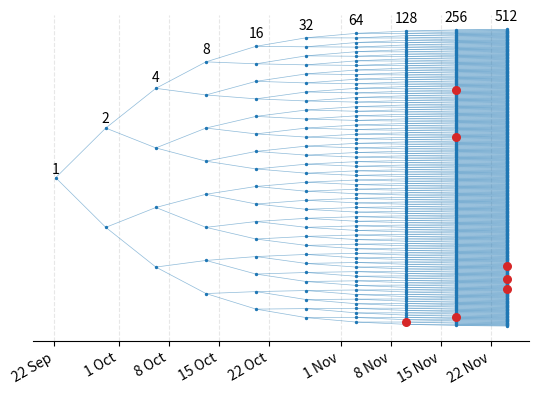

The script that saved this image:
import numpy as np
import matplotlib.pyplot as plt
import datetime
import matplotlib.dates as mdates
from random import random as rand

now = datetime.datetime.now()

w = 1e0

xdata_old = [now]
ydata_old = [0.5]
doubling_time = 7
plet = 2.36e-2 * doubling_time / 30.
ptin = 1e-1 * doubling_time / 30.
print(1e0 / plet, plet)

fig = plt.figure()

nlet = 0
ntot = 0

for i in range(10):
    dy = w / (2**i + 1)
    ydata = np.array([dy * (j + 1) for j in range(2**i)])
    xdata = np.array([now + datetime.timedelta(days=i * doubling_time) for _ in ydata])
    ldata = np.array([rand() < plet for _ in xdata])
    tdata = np.array([rand() < ptin for _ in xdata])

    plt.scatter(xdata, ydata, color="tab:blue", s=2)
    plt.scatter(xdata[ldata], ydata[ldata], color="tab:red", s=30, zorder=999)
    # plt.scatter(xdata[tdata], ydata[tdata], color="tab:green", s=30, zorder=998)

    nlet += np.sum(ldata)
    ntot += len(ldata)
    
    for j in range(2**i):
        plt.plot([xdata[j], xdata_old[j // 2]], [ydata[j], ydata_old[j // 2]], color="tab:blue", lw=.5, alpha=.5)
    ydata_old = np.copy(ydata)
    xdata_old = np.copy(xdata)
    plt.text(xdata[0], ydata[-1]*1.03,  2**i, ha="center")

print(nlet, ntot, float(nlet) / ntot)

ax = plt.gca()
ax.spines['right'].set_visible(False)
ax.spines['top'].set_visible(False)
ax.spines['left'].set_visible(False)
ax.get_yaxis().set_visible(False)
ax.xaxis.set_major_formatter(mdates.DateFormatter('%-d %b'))

plt.grid(ls="--", alpha=0.3)
fig.autofmt_xdate()
plt.show()


